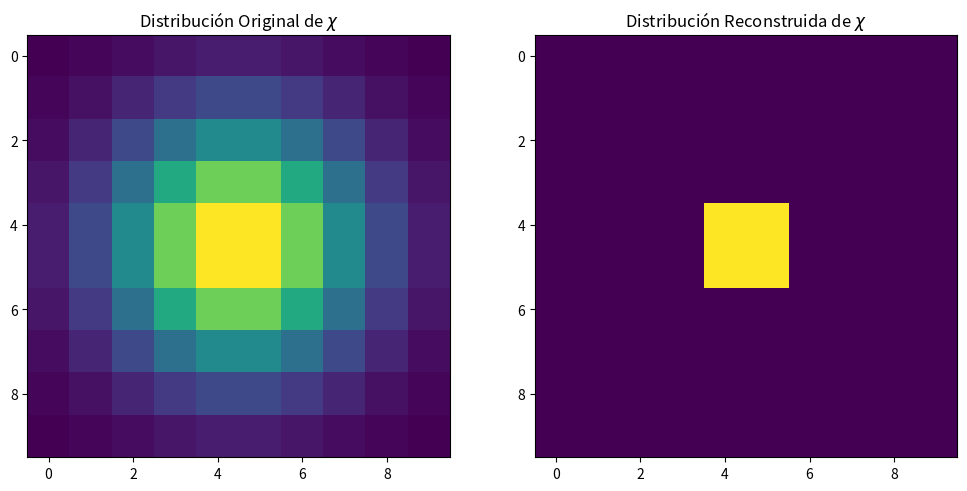

Source code (Python):
#%%
import numpy as np

# Tamaño de la malla
N = 10
L = 1.0  # Dimensión física de la muestra (en unidades arbitrarias)
x = np.linspace(-L/2, L/2, N)
y = np.linspace(-L/2, L/2, N)
z = np.linspace(-L/2, L/2, N)
X, Y, Z = np.meshgrid(x, y, z)
grid_points = np.vstack([X.ravel(), Y.ravel(), Z.ravel()]).T

# Definir una función de susceptibilidad sintética
def chi(r):
    x, y, z = r
    return np.exp(-(x**2 + y**2 + z**2) / 0.1)

chi_values = np.array([chi(r) for r in grid_points]).reshape(N, N, N)
import scipy.constants as const

def A(k):
    k0 = 2 * np.pi / 0.83e-6  # Longitud de onda central (830 nm)
    sigma_k = 2 * np.pi / 0.34e-6  # Ancho de banda (340 nm)
    return np.exp(-0.5 * ((k - k0) / sigma_k)**2)

def G(r_prime, r0, k):
    distance = np.linalg.norm(r_prime - r0)
    return np.exp(1j * k * distance) / (4 * np.pi * distance)

def g(r_minus_r0, k, w0):
    z = r_minus_r0[2]
    r = np.linalg.norm(r_minus_r0[:2])
    z_R = np.pi * w0**2 / (2 * np.pi / k)  # Longitud de Rayleigh
    w_z = w0 * np.sqrt(1 + (z / z_R)**2)
    R_z = z * (1 + (z_R / z)**2)
    phi_z = np.arctan(z / z_R)
    return (w0 / w_z) * np.exp(-r**2 / w_z**2) * np.exp(-1j * k * z) * np.exp(1j * (k * r**2 / (2 * R_z) - phi_z))

def K(r_prime, r0, k, w0):
    return A(k) * G(r_prime, r0, k) * g(r_prime - r0, k, w0) * g(r_prime - r0, k, w0)

def S(r0, k, chi_values, w0, grid_points):
    integral_result = 0
    for i, r_prime in enumerate(grid_points):
        integral_result += K(r_prime, r0, k, w0) * chi_values.ravel()[i]
    return integral_result

# Parámetros de la simulación
w0 = 0.01  # Tamaño de la cintura del haz (en unidades arbitrarias)
k_values = np.linspace(1e6, 5e6, 50)  # Números de onda (en unidades arbitrarias)
r0 = np.array([0, 0, 0])  # Posición transversal (centro de la muestra)

# Calcular la señal para cada k
S_values = np.array([S(r0, k, chi_values, w0, grid_points) for k in k_values])
# Nivel de ruido (relativo a la señal)
noise_level = 0.05
noise = noise_level * np.random.normal(size=S_values.shape)
S_noisy = S_values + noise
from scipy.linalg import lstsq

def construct_K_matrix(r0, k_values, w0, grid_points):
    K_matrix = []
    for k in k_values:
        row = [K(r_prime, r0, k, w0) for r_prime in grid_points]
        K_matrix.append(row)
    return np.array(K_matrix)

# Construir la matriz K
K_matrix = construct_K_matrix(r0, k_values, w0, grid_points)
S_vector = S_noisy

# Parámetro de regularización
alpha = 1e-2

# Regularización de Tikhonov
L = np.eye(K_matrix.shape[1])  # Operador de suavidad (identidad)
A = np.dot(K_matrix.T, K_matrix) + alpha * np.dot(L.T, L)
b = np.dot(K_matrix.T, S_vector)

# Resolver usando la pseudo-inversa
chi_hat = lstsq(A, b)[0]
chi_reconstructed = chi_hat.reshape(N, N, N)

# Visualización de los resultados
import matplotlib.pyplot as plt
#%%
fig, axes = plt.subplots(1, 2, figsize=(12, 6))
axes[0].imshow(chi_values[:, :, N//2], cmap='viridis')
axes[0].set_title("Distribución Original de $\\chi$")
axes[1].imshow(abs(chi_reconstructed[:, :, N//2]), cmap='viridis')
axes[1].set_title("Distribución Reconstruida de $\\chi$")
plt.show()
